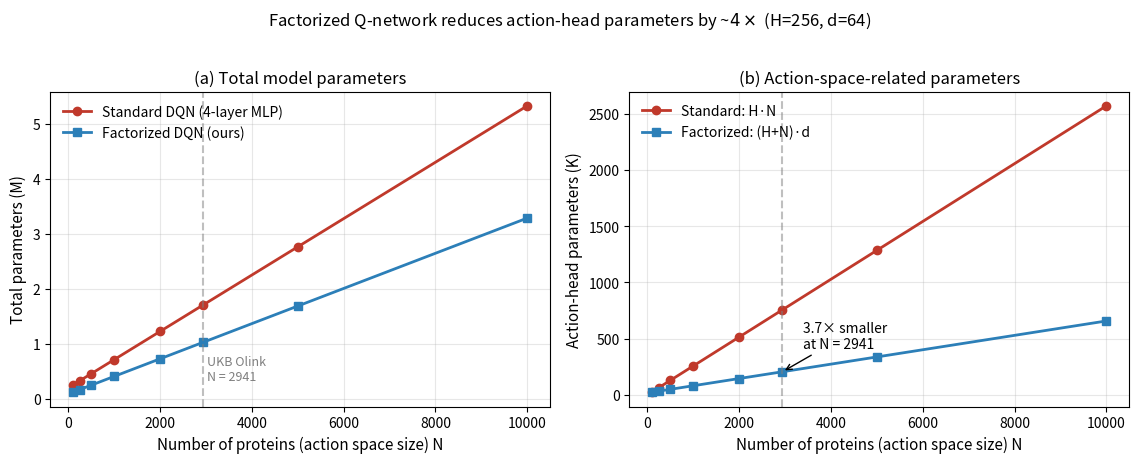

This figure's Python source: (Note: this script raises an exception after producing the figure.)
"""Compare parameter counts: standard DQN (4-hidden-layer MLP) vs Factorized DQN.

Standard MLP-Q (rlfs/models/q_network.py):
    obs_dim = N + 1 (mask + timestep, no disease emb)
    hidden -> hidden -> hidden -> hidden -> N
Factorized (rlfs/models/factorized_q_network.py):
    state_dim = N + 1 + 10 (mask + timestep + disease emb)
    hidden -> hidden -> emb_dim; plus N x emb_dim embedding table

We report:
  - total params
  - output-head params only (the piece that grows most aggressively with N):
      standard: hidden*N + N     (final Linear -> N actions)
      factorized: hidden*emb_dim + emb_dim + N*emb_dim
"""
import matplotlib.pyplot as plt
import numpy as np


def standard_dqn_params(n, hidden=256, n_hidden_layers=4):
    obs = n + 1
    p = 0
    p += obs * hidden + hidden
    for _ in range(n_hidden_layers - 1):
        p += hidden * hidden + hidden
    p += hidden * n + n
    return p


def standard_dqn_head_params(n, hidden=256, emb_dim=64):
    return hidden * n + n


def factorized_params(n, hidden=256, emb_dim=64, disease_dim=10):
    state = n + 1 + disease_dim
    p = 0
    p += state * hidden + hidden
    p += hidden * hidden + hidden
    p += hidden * emb_dim + emb_dim
    p += n * emb_dim
    return p


def factorized_head_params(n, hidden=256, emb_dim=64):
    return hidden * emb_dim + emb_dim + n * emb_dim


Ns = np.array([100, 250, 500, 1000, 2000, 2941, 5000, 10000])
std_total = np.array([standard_dqn_params(n) for n in Ns])
fac_total = np.array([factorized_params(n) for n in Ns])
std_head = np.array([standard_dqn_head_params(n) for n in Ns])
fac_head = np.array([factorized_head_params(n) for n in Ns])

print(f"{'N':>6}  {'std total':>12}  {'fac total':>12}  {'std head':>12}  {'fac head':>12}")
for n, s, f, sh, fh in zip(Ns, std_total, fac_total, std_head, fac_head):
    print(f"{n:>6}  {s:>12,}  {f:>12,}  {sh:>12,}  {fh:>12,}")

fig, (ax1, ax2) = plt.subplots(1, 2, figsize=(11.5, 4.5))
colour_std = "#c0392b"
colour_fac = "#2c7fb8"

ax1.plot(Ns, std_total / 1e6, marker="o", lw=2, color=colour_std, label="Standard DQN (4-layer MLP)")
ax1.plot(Ns, fac_total / 1e6, marker="s", lw=2, color=colour_fac, label="Factorized DQN (ours)")
ax1.axvline(2941, ls="--", color="gray", alpha=0.5)
ax1.text(2941 * 1.03, ax1.get_ylim()[1] * 0.05, "UKB Olink\nN = 2941",
         fontsize=9, color="gray", va="bottom")
ax1.set_xlabel("Number of proteins (action space size) N", fontsize=11)
ax1.set_ylabel("Total parameters (M)", fontsize=11)
ax1.set_title("(a) Total model parameters", fontsize=12)
ax1.legend(loc="upper left", frameon=False, fontsize=10)
ax1.grid(alpha=0.3)

ax2.plot(Ns, std_head / 1e3, marker="o", lw=2, color=colour_std, label="Standard: H·N")
ax2.plot(Ns, fac_head / 1e3, marker="s", lw=2, color=colour_fac, label="Factorized: (H+N)·d")
ax2.axvline(2941, ls="--", color="gray", alpha=0.5)
i_target = np.where(Ns == 2941)[0][0]
saving = std_head[i_target] / fac_head[i_target]
ax2.annotate(
    f"{saving:.1f}× smaller\nat N = 2941",
    xy=(2941, fac_head[i_target] / 1e3),
    xytext=(2941 * 1.15, std_head[i_target] / 1e3 * 0.55),
    fontsize=10,
    arrowprops=dict(arrowstyle="->", color="black", lw=1),
)
ax2.set_xlabel("Number of proteins (action space size) N", fontsize=11)
ax2.set_ylabel("Action-head parameters (K)", fontsize=11)
ax2.set_title("(b) Action-space-related parameters", fontsize=12)
ax2.legend(loc="upper left", frameon=False, fontsize=10)
ax2.grid(alpha=0.3)

plt.suptitle(
    "Factorized Q-network reduces action-head parameters by ~$4\\times$ (H=256, d=64)",
    fontsize=12,
    y=1.02,
)
plt.tight_layout()
out = "figures/param_comparison.png"
plt.savefig(out, dpi=180, bbox_inches="tight")
print(f"\nSaved: {out}")
print(f"At N=2941: std_total={std_total[i_target]:,}, fac_total={fac_total[i_target]:,}, "
      f"reduction={std_total[i_target]/fac_total[i_target]:.2f}x")
print(f"At N=2941: std_head={std_head[i_target]:,}, fac_head={fac_head[i_target]:,}, "
      f"reduction={std_head[i_target]/fac_head[i_target]:.2f}x")
